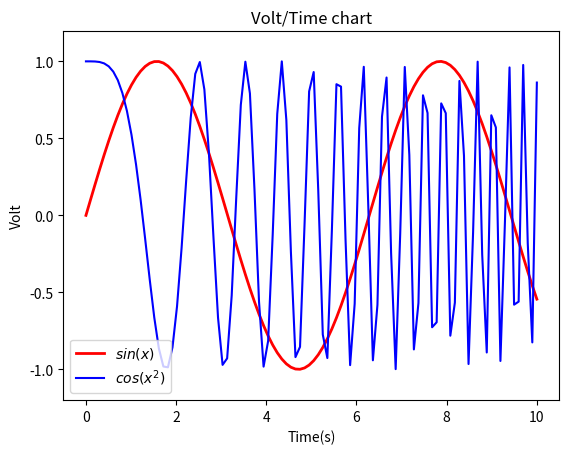

Write Python code to recreate this figure.
import numpy as np
import matplotlib.pyplot as plt

x = np.linspace(0, 10, 100)
y = np.sin(x)
z = np.cos(x**2)

plt.figure()
plt.plot(x, y, label="$sin(x)$", color='red', lw=2)
plt.plot(x, z, label="$cos(x^2)$", color='b')
plt.xlabel('Time(s)')
plt.ylabel('Volt')
plt.title('Volt/Time chart')
plt.ylim(-1.2,1.2)
plt.legend()
plt.show()

